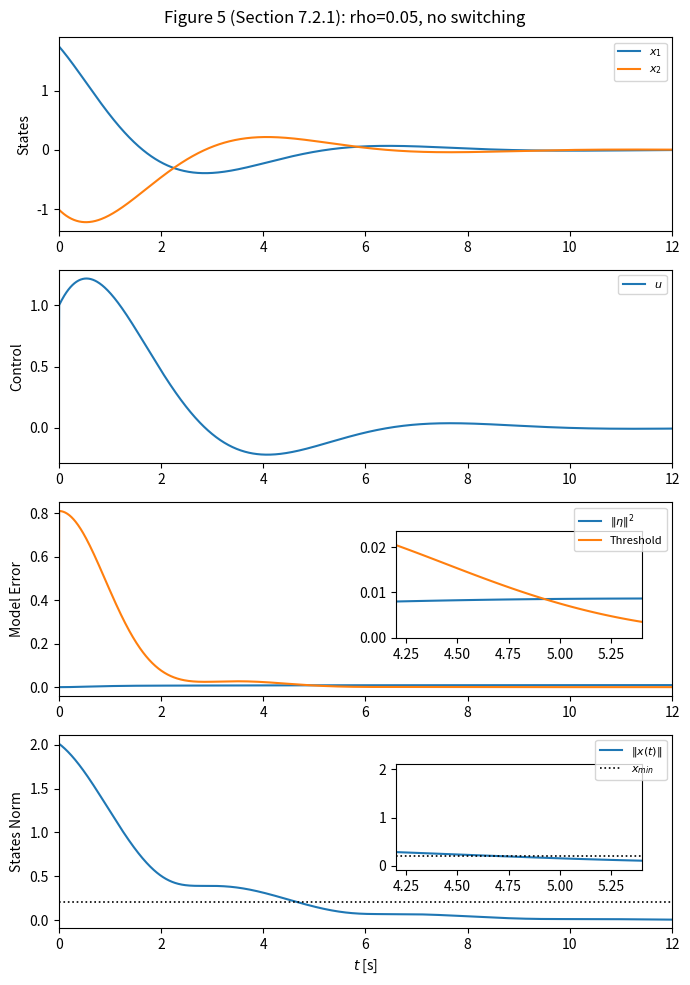
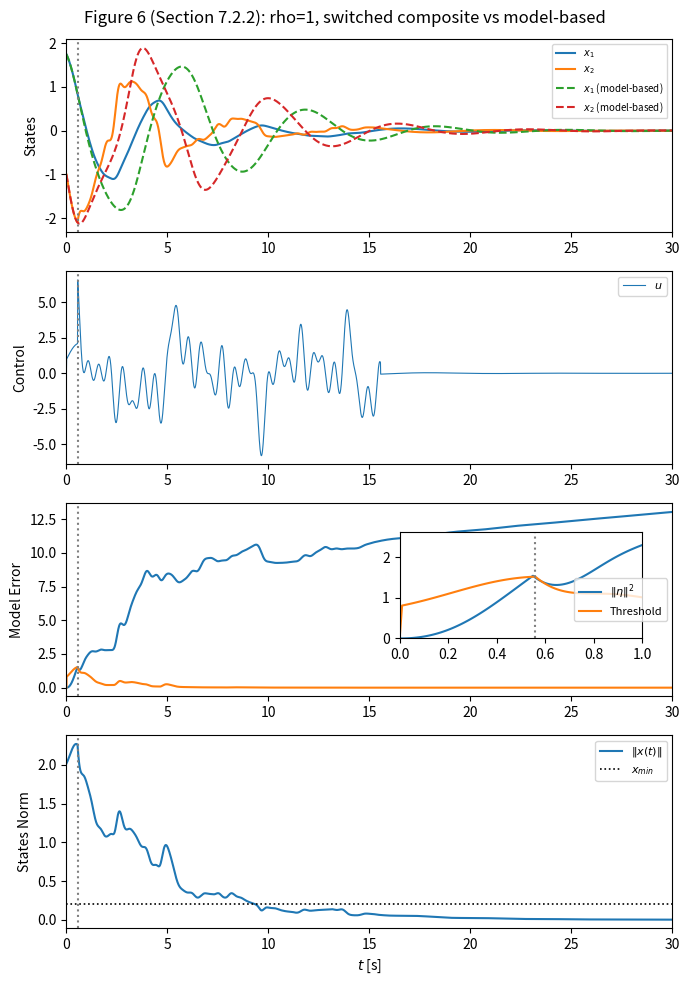
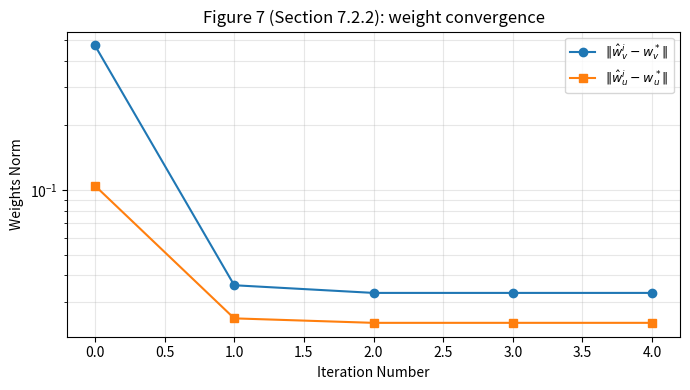

Generate these figures, in order, with matplotlib:
from scipy.linalg import solve_continuous_are
import numpy as np
import matplotlib.pyplot as plt
import math

def f(x, rho):
    arr = []
    arr.append(x[1])
    arr.append(-x[0] - rho * x[1] * (1/2 - 1/2*x[0]**2 - x[0]))
    return np.array(arr)

def g(x, rho):
    arr = []
    arr.append(0)
    arr.append(rho * x[0] + (1 - rho))
    return np.array(arr)

x0 = np.array([1.75, -1])
dt = 0.01
xi = 2.5
x_min = 0.1 * np.linalg.norm(np.array([1.75, -1]))
T_PE = 15.0

Am = np.array([[0, 1],
               [-1, 0]])

Bm = np.array([[0], [1]])

Q = np.diag([0, 1])
R = np.array([[1.0]])

Pm = solve_continuous_are(Am, Bm, Q, R)
K = np.linalg.inv(R) @ Bm.T @ Pm  # shape (1,2)


def phi_v(x):
    x1, x2 = x
    return np.array([x1**2, x1*x2, x2**2])


def phi_u(x):
    x1, x2 = x
    return np.array([x1**2, x1*x2, x2**2])


def run_experiment(x0, rho, T, dt, K, T_PE, W):
    lenT = int(T / dt)
    n = x0.shape[0]
    arr   = np.zeros((lenT, n)); arr[0]   = x0
    arr_m = np.zeros((lenT, n)); arr_m[0] = x0
    eta        = np.zeros((lenT, n))
    thresh_arr = np.zeros(lenT)
    u_arr      = np.zeros(lenT)   # scalar control

    # Threshold uses lam_max(Q): lam_min(Q)=0 would zero the state term (degenerate).
    # Consistent with OBS-5 (paper uses lam_max in implementation).
    lam_max_Q = np.max(np.diag(Q))
    lam_min_R = np.min(np.diag(R))
    lam_max_R = np.max(np.diag(R))

    # PE probe: sum of sinusoids (scalar, since u is scalar here)
    freqs = np.array([1.0, 2.3, 3.7, 5.1, 7.9, 11.3]); amp = 1.0; phase = 2.3
    def probe(tau):
        return amp * np.sum(np.sin(freqs * tau + phase))

    N_PE = int(T_PE / dt)
    X_data = np.zeros((N_PE, n))
    U_data = np.zeros(N_PE)   # scalar probe values

    x  = x0.astype(float).copy()
    xm = x0.astype(float).copy()
    t_s = None; collect_start = None
    w_u = None; w_v = None; history = None

    for i in range(1, lenT):
        u_m = (-(K @ x)).item()   # scalar

        # switching test (phase 1 only)
        if collect_start is None:
            thr = (1 / (xi**2 * lam_max_R)) * (lam_max_Q * np.linalg.norm(x)**2
                                                + lam_min_R * u_m**2)
            if np.linalg.norm(x - xm)**2 >= thr and np.linalg.norm(x) > x_min:
                t_s = i; collect_start = i

        # control for this step
        if collect_start is None:
            u = u_m
        elif (i - collect_start) < N_PE:
            k = i - collect_start
            ut = probe(k * dt)
            u = u_m + ut
            X_data[k] = x
            U_data[k] = ut
        else:
            # composite: u_m + learned augmentation (nonlinear in x via phi_u)
            u_tilde = float(w_u @ phi_u(x)) if w_u is not None else 0.0
            u = u_m + u_tilde

        thresh_arr[i] = (1 / (xi**2 * lam_max_R)) * (lam_max_Q * np.linalg.norm(x)**2
                                                      + lam_min_R * u_m**2)
        u_arr[i] = u

        # learn once PE window is full
        if collect_start is not None and (i - collect_start) == N_PE - 1 and w_u is None:
            w_u, w_v, history = policy_iteration(X_data, U_data, W, dt)

        x  = x  + (f(x, rho)  + g(x, rho)  * u)  * dt   # true nonlinear system
        xm = xm + (Am @ xm + Bm.flatten() * u_m) * dt   # linear model
        arr[i] = x; arr_m[i] = xm; eta[i] = x - xm

    eta_norm = np.linalg.norm(eta, axis=1)
    return arr, arr_m, eta, eta_norm, thresh_arr, u_arr, t_s, w_v, w_u, X_data, U_data, history

def build_regression(X_data, U_data, w_u_i, W, R_scalar, dt):
    rows = []
    costs = []
    k = 0
    while k+W < len(X_data):
        psi_v = phi_v(X_data[k+W]) - phi_v(X_data[k])
        phi_cost = 0.0
        psi_u = np.zeros(3)
        for j in range(k, k+W):
            mu_i_j = w_u_i @ phi_u(X_data[j])
            diff = U_data[j] - mu_i_j
            psi_u += 2 * diff * R_scalar * phi_u(X_data[j]) * dt
            phi_cost += (X_data[j] @ Q @ X_data[j]  +  mu_i_j**2 * R_scalar) * dt
        row = np.concatenate([psi_v, psi_u])
        rows.append(row)
        costs.append(phi_cost)

        k += W
    Psi = np.array(rows)
    Phi = np.array(costs)
    return Psi, Phi

def policy_iteration(X_data, U_data, W, dt, eps=1e-6):
    w_u_i = np.zeros((3,))
    W_prev = 0
    history = []
    while True:
        Psi, Phi = build_regression(X_data, U_data, w_u_i, W, R.item(), dt)
        W_hat = np.linalg.lstsq(Psi, -Phi, rcond =None)[0]
        w_v = W_hat[:3]
        w_u_i = W_hat[3:]
        history.append(W_hat)
        if np.linalg.norm(W_hat - W_prev) < eps:
            break
        W_prev = W_hat
    return w_u_i, w_v, history

# ── Case 1: rho=0.05, T=12s (switch should never fire) ──────────────────────
arr1, _, eta1, eta_norm1, thresh1, u_arr1, t_s1, _, _, _, _, _ = \
    run_experiment(x0, 0.05, 12, dt, K, T_PE, 10)

# ── Case 2: rho=1, T=30s (switch fires, RL learns augmentation) ──────────────
(arr2, _, eta2, eta_norm2, thresh2, u_arr2,
 t_s2, w_v2, w_u2, X_data, U_data, history) = run_experiment(x0, 1, 30, dt, K, T_PE, 10)

# model-based only run for case 2 dashed comparison (no switch allowed)
def run_model_based_only(x0, rho, T, dt, K):
    lenT = int(T / dt)
    arr = np.zeros((lenT, 2)); arr[0] = x0
    x = x0.astype(float).copy()
    lam_max_Q = np.max(np.diag(Q)); lam_min_R = np.min(np.diag(R)); lam_max_R = np.max(np.diag(R))
    for i in range(1, lenT):
        u = (-(K @ x)).item()
        x = x + (f(x, rho) + g(x, rho) * u) * dt
        arr[i] = x
    return arr

arr2_mb = run_model_based_only(x0, 1, 30, dt, K)

# optimal weights for validation
w_v_star = np.array([1.0, 0.0, 1.0])
w_u_star = np.array([0.0, -1.0, 0.0])

print(f"Case 2  t_s = {t_s2 * dt:.3f} s")
print(f"w_v = {w_v2}")
print(f"w_u = {w_u2}")

# ── Figure 5: Case 7.2.1 (rho=0.05) ─────────────────────────────────────────
t1 = np.arange(int(12/dt)) * dt
inset_lo, inset_hi = 4.2, 5.4   # zoom window where eta nearly crosses threshold

fig5, ax5 = plt.subplots(4, 1, figsize=(7, 10))

# pane 1: states x1, x2
ax5[0].plot(t1, arr1[:, 0], label='$x_1$')
ax5[0].plot(t1, arr1[:, 1], label='$x_2$')
ax5[0].set_ylabel('States')
ax5[0].legend(fontsize=8)
ax5[0].set_xlim(0, 12)

# pane 2: control
ax5[1].plot(t1, u_arr1, label='$u$')
ax5[1].set_ylabel('Control')
ax5[1].legend(fontsize=8)
ax5[1].set_xlim(0, 12)

# pane 3: model error vs threshold (with inset)
ax5[2].plot(t1, eta_norm1**2, label=r'$\|\eta\|^2$')
ax5[2].plot(t1, thresh1, label='Threshold')
ax5[2].set_ylabel('Model Error')
ax5[2].legend(fontsize=8)
ax5[2].set_xlim(0, 12)
axin3 = ax5[2].inset_axes([0.55, 0.30, 0.40, 0.55])
axin3.plot(t1, eta_norm1**2); axin3.plot(t1, thresh1)
axin3.set_xlim(inset_lo, inset_hi)
axin3.set_ylim(0, max(thresh1[int(inset_lo/dt):int(inset_hi/dt)].max(),
                      (eta_norm1**2)[int(inset_lo/dt):int(inset_hi/dt)].max()) * 1.15)

# pane 4: state norm vs x_min (with inset)
state_norm1 = np.linalg.norm(arr1, axis=1)
ax5[3].plot(t1, state_norm1, label=r'$\|x(t)\|$')
ax5[3].axhline(x_min, color='k', linestyle=':', linewidth=1.2, label='$x_{min}$')
ax5[3].set_ylabel('States Norm')
ax5[3].set_xlabel('$t$ [s]')
ax5[3].legend(fontsize=8)
ax5[3].set_xlim(0, 12)
axin4 = ax5[3].inset_axes([0.55, 0.30, 0.40, 0.55])
axin4.plot(t1, state_norm1); axin4.axhline(x_min, color='k', linestyle=':', linewidth=1.2)
axin4.set_xlim(inset_lo, inset_hi)

fig5.suptitle('Figure 5 (Section 7.2.1): rho=0.05, no switching')
plt.tight_layout()

# ── Figure 6: Case 7.2.2 (rho=1) ────────────────────────────────────────────
t2 = np.arange(int(30/dt)) * dt
ts_time = t_s2 * dt if t_s2 is not None else None

fig6, ax6 = plt.subplots(4, 1, figsize=(7, 10))

# pane 1: states — switched composite (solid) vs model-based only (dashed)
ax6[0].plot(t2, arr2[:, 0], label='$x_1$')
ax6[0].plot(t2, arr2[:, 1], label='$x_2$')
ax6[0].plot(t2, arr2_mb[:, 0], '--', label='$x_1$ (model-based)')
ax6[0].plot(t2, arr2_mb[:, 1], '--', label='$x_2$ (model-based)')
ax6[0].set_ylabel('States')
ax6[0].legend(fontsize=7)
ax6[0].set_xlim(0, 30)
if ts_time: ax6[0].axvline(ts_time, color='gray', linestyle=':')

# pane 2: control (oscillatory during PE window, settles after)
ax6[1].plot(t2, u_arr2, label='$u$', linewidth=0.8)
ax6[1].set_ylabel('Control')
ax6[1].legend(fontsize=8)
ax6[1].set_xlim(0, 30)
if ts_time: ax6[1].axvline(ts_time, color='gray', linestyle=':')

# pane 3: model error vs threshold with inset on switching window
ax6[2].plot(t2, eta_norm2**2, label=r'$\|\eta\|^2$')
ax6[2].plot(t2, thresh2, label='Threshold')
ax6[2].set_ylabel('Model Error')
ax6[2].legend(fontsize=8)
ax6[2].set_xlim(0, 30)
if ts_time: ax6[2].axvline(ts_time, color='gray', linestyle=':')
axin6 = ax6[2].inset_axes([0.55, 0.30, 0.40, 0.55])
axin6.plot(t2, eta_norm2**2); axin6.plot(t2, thresh2)
axin6.set_xlim(0, 1.0)
axin6.set_ylim(0, max(thresh2[:100].max(), (eta_norm2**2)[:100].max()) * 1.15)
if ts_time: axin6.axvline(ts_time, color='gray', linestyle=':')

# pane 4: state norm vs x_min
state_norm2 = np.linalg.norm(arr2, axis=1)
ax6[3].plot(t2, state_norm2, label=r'$\|x(t)\|$')
ax6[3].axhline(x_min, color='k', linestyle=':', linewidth=1.2, label='$x_{min}$')
ax6[3].set_ylabel('States Norm')
ax6[3].set_xlabel('$t$ [s]')
ax6[3].legend(fontsize=8)
ax6[3].set_xlim(0, 30)
if ts_time: ax6[3].axvline(ts_time, color='gray', linestyle=':')

fig6.suptitle('Figure 6 (Section 7.2.2): rho=1, switched composite vs model-based')
plt.tight_layout()

# ── Figure 7: weight convergence ─────────────────────────────────────────────
w_v_errs = [np.linalg.norm(h[:3] - w_v_star) for h in history]
w_u_errs = [np.linalg.norm(h[3:] - w_u_star) for h in history]

fig7, ax7 = plt.subplots(figsize=(7, 4))
ax7.semilogy(range(len(w_v_errs)), w_v_errs, 'o-', label=r'$\|\hat{w}_v^i - w_v^*\|$')
ax7.semilogy(range(len(w_u_errs)), w_u_errs, 's-', label=r'$\|\hat{w}_u^i - w_u^*\|$')
ax7.set_xlabel('Iteration Number')
ax7.set_ylabel('Weights Norm')
ax7.set_title('Figure 7 (Section 7.2.2): weight convergence')
ax7.legend(fontsize=9)
ax7.grid(True, which='both', alpha=0.3)
plt.tight_layout()

plt.show()
